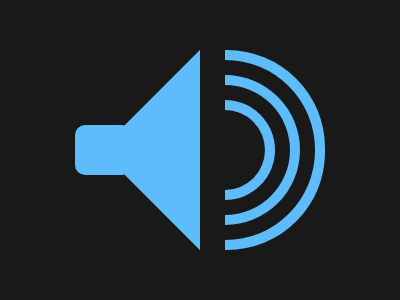

Here is a drawing made with CSS. Write the source that renders it.

<div class="buzzer-square"></div>
<div class="buzzer-triangle"></div>
<div class="soundwave"></div>
<style>
  body {
    background: #191919;
  }

  .buzzer-square {
    position: absolute;
    top: 125px;
    left: 75px;
    width: 57px;
    height: 50px;
    background: #5dbcf9;
    border-radius: 10px;
  }

  .buzzer-triangle {
    position: absolute;
    top: 79px;
    left: 129px;
    width: 142px;
    height: 142px;
    background: #5dbcf9;
    clip-path: polygon(0% 0%, 100% 0%, 0% 100%);
    transform: rotate(-45deg);
  }

  .soundwave {
    width: 80px;
    height: 80px;
    background: #191919;
    border-radius: 100%;
    position: absolute;
    top: 110px;
    left: 185px;
    box-shadow: 0 0 0 10px #5dbcf9, 0 0 0 25px #191919, 0 0 0 35px #5dbcf9,
      0 0 0 50px #191919, 0 0 0 60px #5dbcf9;
    clip-path: polygon(50% -100%, 170% -100%, 180% 170%, 50% 180%);
  }
</style>
